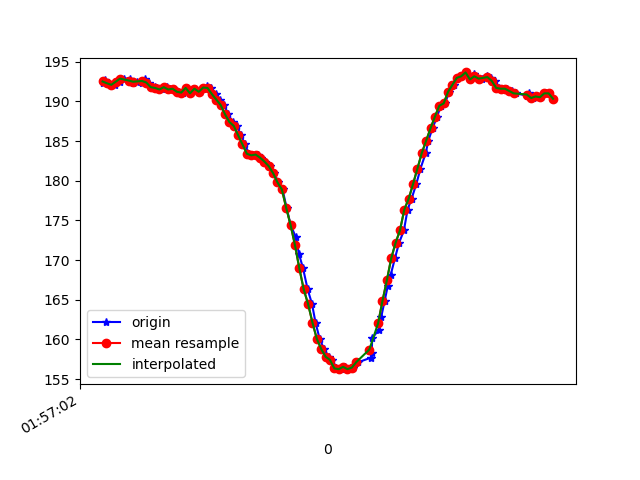

The file beside this chart, header and first rows:
1617760622761, 456259434136408, 192.38281, -259.1797, -71.19141
1617760622765, 456259453547957, 192.5, -259.8, -70.9
1617760622771, 456259472410123, 192.7, -259.9, -70.8
1617760622781, 456259491852194, 192.3, -260, -70.41
1617760622801, 456259510928009, 192.1, -260, -70.7
1617760622819, 456259529973302, 192.1, -259.9, -70.02
1617760622839, 456259548957553, 192.5, -259.6, -70.7
1617760622859, 456259567972326, 192.9, -259.6, -70.12
1617760622884, 456259587841694, 192.9, -259.5, -70.31
1617760622899, 456259606307083, 192.4, -259.8, -70.7
1617760622918, 456259625474462, 192.5, -259.8, -70.7
1617760622940, 456259644458713, 192.4, -259.8, -70.41
1617760622955, 456259663504007, 192.8, -259.2, -69.82
1617760622973, 456259682518779, 192.4, -259.3, -70.02
1617760622998, 456259701747200, 191.8, -258.9, -70.31
1617760623011, 456259720914579, 191.7, -258.9, -69.43
1617760623030, 456259739990394, 191.5, -259.4, -69.63
1617760623053, 456259758944124, 191.8, -259.3, -70.31
1617760623069, 456259778019939, 191.5, -259.8, -69.82
1617760623086, 456259797156796, 191.6, -259.8, -69.34
1617760623106, 456259816171569, 191.2, -259.5, -70.31
1617760623127, 456259835216862, 191.1, -259.8, -69.63
1617760623146, 456259854231635, 191.7, -259.7, -70.02
1617760623164, 456259873337971, 191, -260.2, -70.7
1617760623182, 456259892352743, 191.6, -259.2, -70.12
1617760623205, 456259911428558, 191.2, -259.4, -69.63
1617760623221, 456259930443330, 191.5, -255.9, -68.95
1617760623239, 456259949580188, 192, -250.3, -66.6
1617760623257, 456259968411832, 191.7, -243.9, -63.18
1617760623277, 456259987457126, 190.9, -238.4, -58.3
1617760623298, 456260006471898, 190.2, -233.7, -54.79
1617760623317, 456260025608756, 189.6, -230.1, -50.29
1617760623334, 456260044654049, 188.4, -226.6, -44.04
1617760623355, 456260063729864, 187.4, -224.3, -37.3
1617760623373, 456260082775158, 186.9, -222, -32.13
1617760623394, 456260102003579, 185.7, -220.8, -24.22
1617760623411, 456260120835224, 184.6, -221.9, -19.73
1617760623430, 456260139911039, 183.4, -221.9, -16.02
1617760623449, 456260159017375, 183.2, -222.7, -12.4
1617760623471, 456260178032147, 183.3, -222.7, -10.25
1617760623486, 456260197046920, 182.9, -222.8, -7.129
1617760623505, 456260216092213, 182.4, -223.5, -6.055
1617760623528, 456260235137507, 181.8, -223.7, -5.273
1617760623546, 456260254152279, 181, -224.5, -4.395
1617760623563, 456260273356349, 179.8, -225.2, -1.855
1617760623583, 456260292340600, 178.9, -226.9, 1.562
1617760623602, 456260311385894, 176.6, -230.2, 5.957
1617760623620, 456260330461709, 174.4, -233.2, 9.57
1617760623643, 456260349842737, 172.9, -235.7, 13.38
1617760623658, 456260368552296, 170.8, -238.1, 14.45
1617760623677, 456260387628111, 168.9, -238.8, 14.06
1617760623698, 456260406642883, 166.3, -237.7, 13.38
1617760623718, 456260425688177, 164.5, -237.7, 12.3
1617760623734, 456260444733470, 162.1, -238.6, 11.04
1617760623753, 456260463717721, 160.1, -238.7, 11.23
1617760623773, 456260482732494, 158.8, -238.5, 9.863
1617760623794, 456260501808308, 157.8, -237.1, 8.008
1617760623811, 456260520853602, 157.4, -235.5, 4.688
1617760623829, 456260539929417, 156.3, -234.4, 1.758
1617760623850, 456260558944189, 156.2, -233.4, -0.09766
1617760623868, 456260578020004, 156.5, -232.2, -2.246
... 49 more rows
